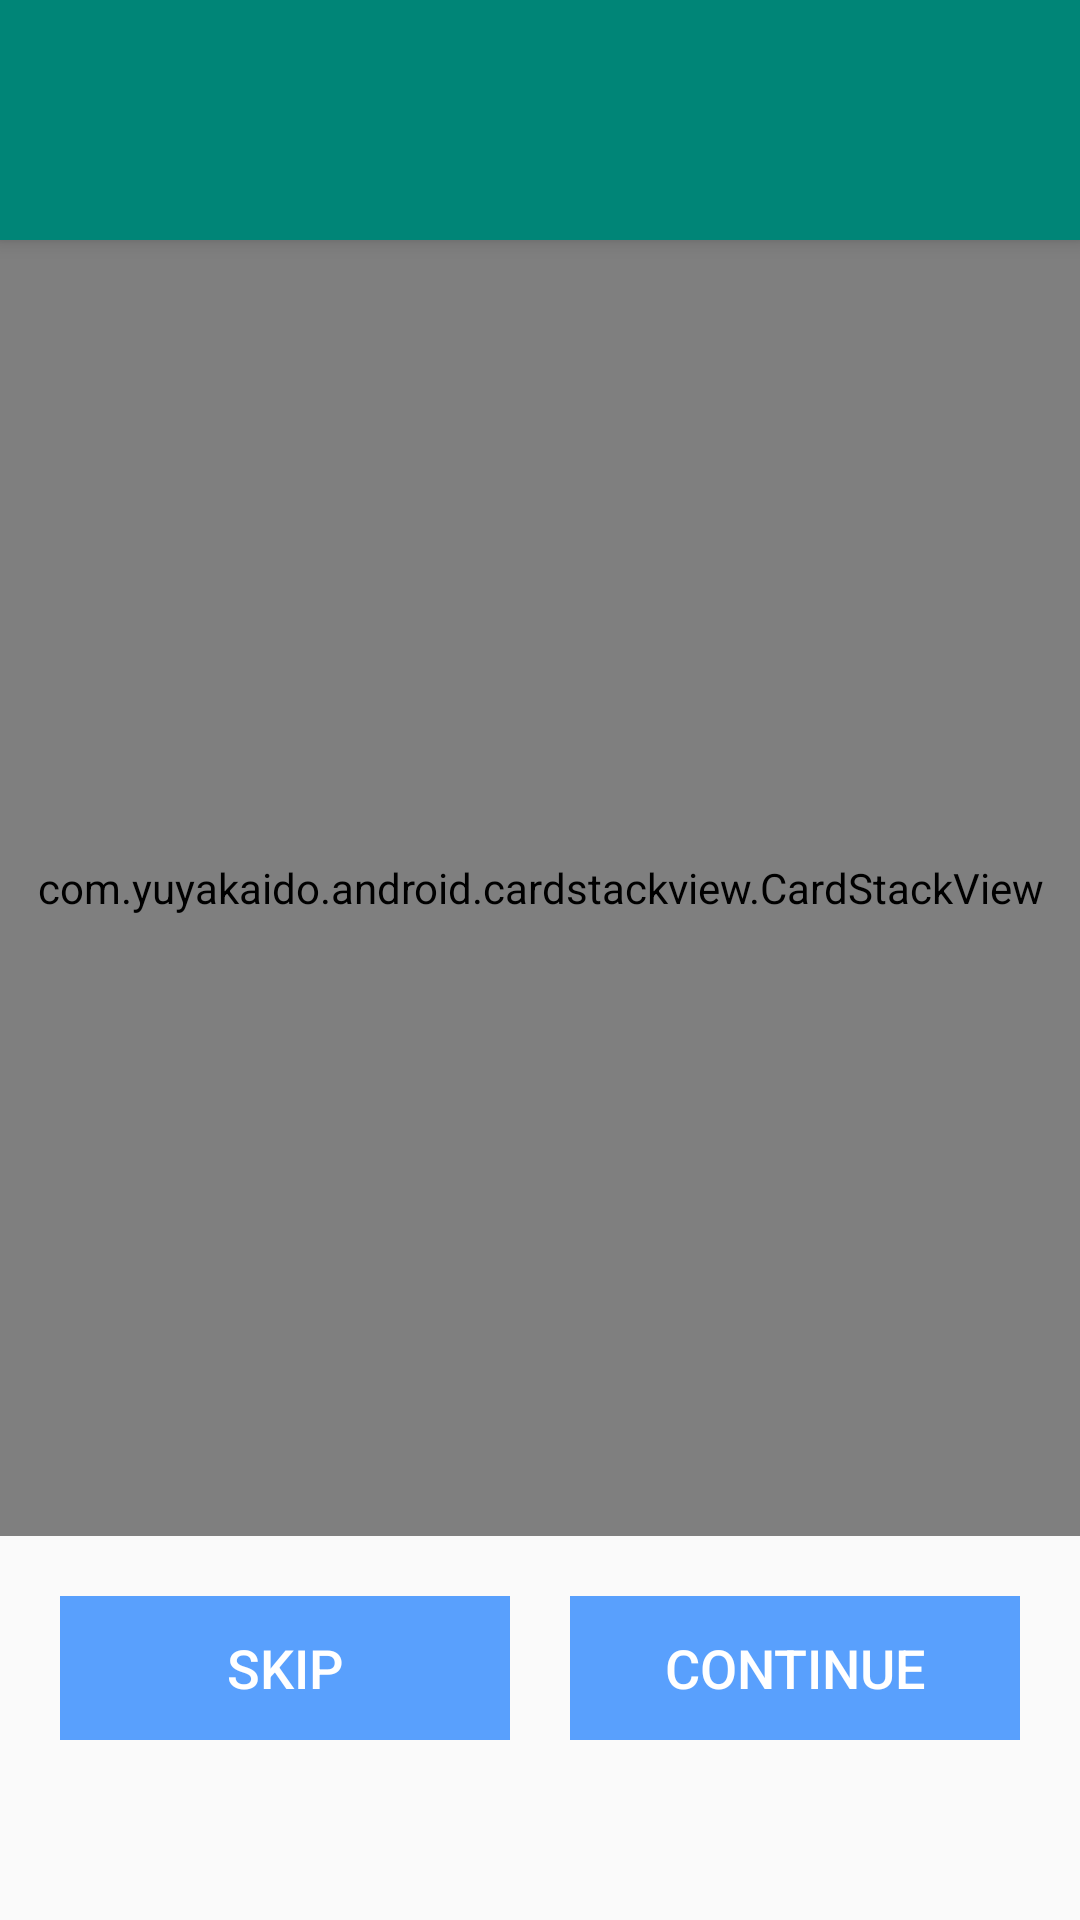

Produce the Android XML layout that renders to this screen, including the resource entries it uses.
<!-- AndroidManifest.xml: activity theme AppTheme.NoActionBar -->
<!-- res/layout/activity_personality_test.xml -->
<?xml version="1.0" encoding="utf-8"?>
<android.support.design.widget.CoordinatorLayout
        xmlns:android="http://schemas.android.com/apk/res/android"
        xmlns:app="http://schemas.android.com/apk/res-auto"
        xmlns:tools="http://schemas.android.com/tools"
        android:layout_width="match_parent"
        android:layout_height="match_parent"
        tools:context=".module.personality_test.PersonalityTestActivity">

    <android.support.design.widget.AppBarLayout
            android:layout_width="match_parent"
            android:layout_height="wrap_content"
            android:theme="@style/AppTheme.AppBarOverlay">

        <android.support.v7.widget.Toolbar
                android:id="@+id/toolbar"
                android:layout_width="match_parent"
                android:layout_height="80dp"
                android:paddingTop="24dp"
                android:background="?attr/colorPrimary"
                app:popupTheme="@style/AppTheme.PopupOverlay"/>

    </android.support.design.widget.AppBarLayout>

    <include layout="@layout/content_personality_test"/>

</android.support.design.widget.CoordinatorLayout>
<!-- res/layout/content_personality_test.xml (included above) -->
<?xml version="1.0" encoding="utf-8"?>
<RelativeLayout xmlns:android="http://schemas.android.com/apk/res/android"
    xmlns:app="http://schemas.android.com/apk/res-auto"
    xmlns:tools="http://schemas.android.com/tools"
    android:layout_width="match_parent"
    android:layout_height="match_parent"
    android:layout_marginBottom="40dp"
    app:layout_behavior="@string/appbar_scrolling_view_behavior"
    tools:context=".module.personality_test.PersonalityTestActivity"
    tools:showIn="@layout/activity_personality_test">

    <LinearLayout
        android:id="@+id/buttons_ll"
        style="?android:attr/buttonBarStyle"
        android:layout_width="match_parent"
        android:layout_height="wrap_content"
        android:layout_alignParentBottom="true"
        android:layout_marginStart="20dp"
        android:layout_marginTop="20dp"
        android:layout_marginEnd="20dp"
        android:layout_marginBottom="20dp">

        <Button
            android:id="@+id/skip_btn"
            style="?android:attr/buttonBarButtonStyle"
            android:layout_width="0dp"
            android:layout_height="wrap_content"
            android:layout_marginEnd="10dp"
            android:layout_weight="1"
            android:background="@drawable/button_selector"
            android:foreground="?attr/selectableItemBackground"
            android:text="@string/skip"
            android:textColor="@color/white"
            android:textSize="18sp" />

        <Button
            android:id="@+id/continue_btn"
            style="?android:attr/buttonBarButtonStyle"
            android:layout_width="0dp"
            android:layout_height="wrap_content"
            android:layout_marginStart="10dp"
            android:layout_weight="1"
            android:background="@drawable/button_selector"
            android:enabled="true"
            android:foreground="?attr/selectableItemBackground"
            android:text="@string/continue_text"
            android:textColor="@color/white"
            android:textSize="18sp" />
    </LinearLayout>

    <com.yuyakaido.android.cardstackview.CardStackView
        android:id="@+id/cards_csv"
        android:layout_width="match_parent"
        android:layout_height="match_parent"
        android:layout_above="@id/buttons_ll" />

    <TextView
        android:id="@+id/end_tv"
        android:layout_width="match_parent"
        android:layout_height="wrap_content"
        android:layout_centerInParent="true"
        android:layout_marginStart="30dp"
        android:layout_marginEnd="30dp"
        android:gravity="center"
        android:text="@string/the_test_is_complete_thank_you_for_participating"
        android:textColor="@color/black"
        android:textSize="26sp"
        android:visibility="gone" />

</RelativeLayout>
<!-- resources referenced by this layout -->
<resources>
  <color name="black">#000000</color>
  <color name="white">#ffffff</color>
  <!-- drawable button_selector (drawable) -->
  <?xml version="1.0" encoding="utf-8"?>
  <selector xmlns:android="http://schemas.android.com/apk/res/android">
  
      <item android:drawable="@color/blue" android:state_enabled="true" />
      <item android:drawable="@color/gray" android:state_enabled="false" />
  
  </selector>
  <string name="continue_text">Continue</string>
  <string name="skip">Skip</string>
  <string name="the_test_is_complete_thank_you_for_participating">The test is complete. Thank you for participating.</string>
  <style name="AppTheme.AppBarOverlay" parent="ThemeOverlay.AppCompat.Dark.ActionBar" />
  <style name="AppTheme.PopupOverlay" parent="ThemeOverlay.AppCompat.Light" />
  <style name="AppTheme.NoActionBar">
          <item name="windowActionBar">false</item>
          <item name="windowNoTitle">true</item>
          <item name="android:actionMenuTextColor">@color/white</item>
      </style>
  <color name="blue">#59a0fd</color>
  <color name="gray">#868686</color>
</resources>
